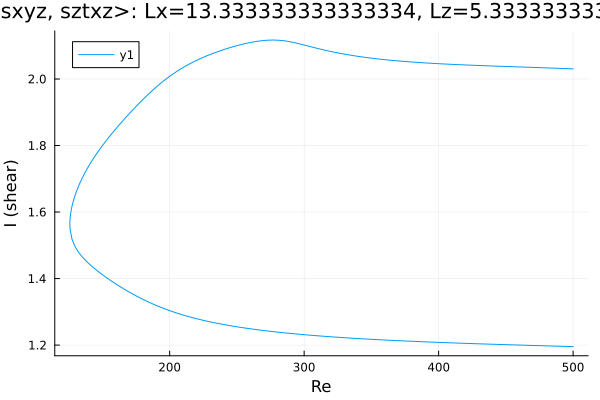

The data file committed next to this chart (first rows):
Re, shear
500.0, 2.03
499.6, 2.03
498.2, 2.031
496.8, 2.031
495.3, 2.031
493.9, 2.031
492.5, 2.032
491.1, 2.032
489.7, 2.032
488.3, 2.032
486.9, 2.032
485.4, 2.033
484, 2.033
482.6, 2.033
481.2, 2.033
479.8, 2.034
478.4, 2.034
477, 2.034
475.5, 2.034
474.1, 2.034
472.7, 2.035
471.3, 2.035
469.9, 2.035
468.5, 2.035
467.1, 2.035
465.6, 2.036
464.2, 2.036
462.8, 2.036
461.4, 2.036
460, 2.036
458.6, 2.037
457.2, 2.037
455.7, 2.037
454.3, 2.037
452.9, 2.037
451.5, 2.037
450.1, 2.038
448.7, 2.038
447.3, 2.038
445.8, 2.038
444.4, 2.038
443, 2.039
441.6, 2.039
440.2, 2.039
438.8, 2.039
437.4, 2.04
435.9, 2.04
434.5, 2.04
433.1, 2.04
431.7, 2.04
430.3, 2.041
428.9, 2.041
427.5, 2.041
426, 2.041
424.6, 2.041
423.2, 2.042
421.8, 2.042
420.4, 2.042
419, 2.042
417.6, 2.043
... 534 more rows
